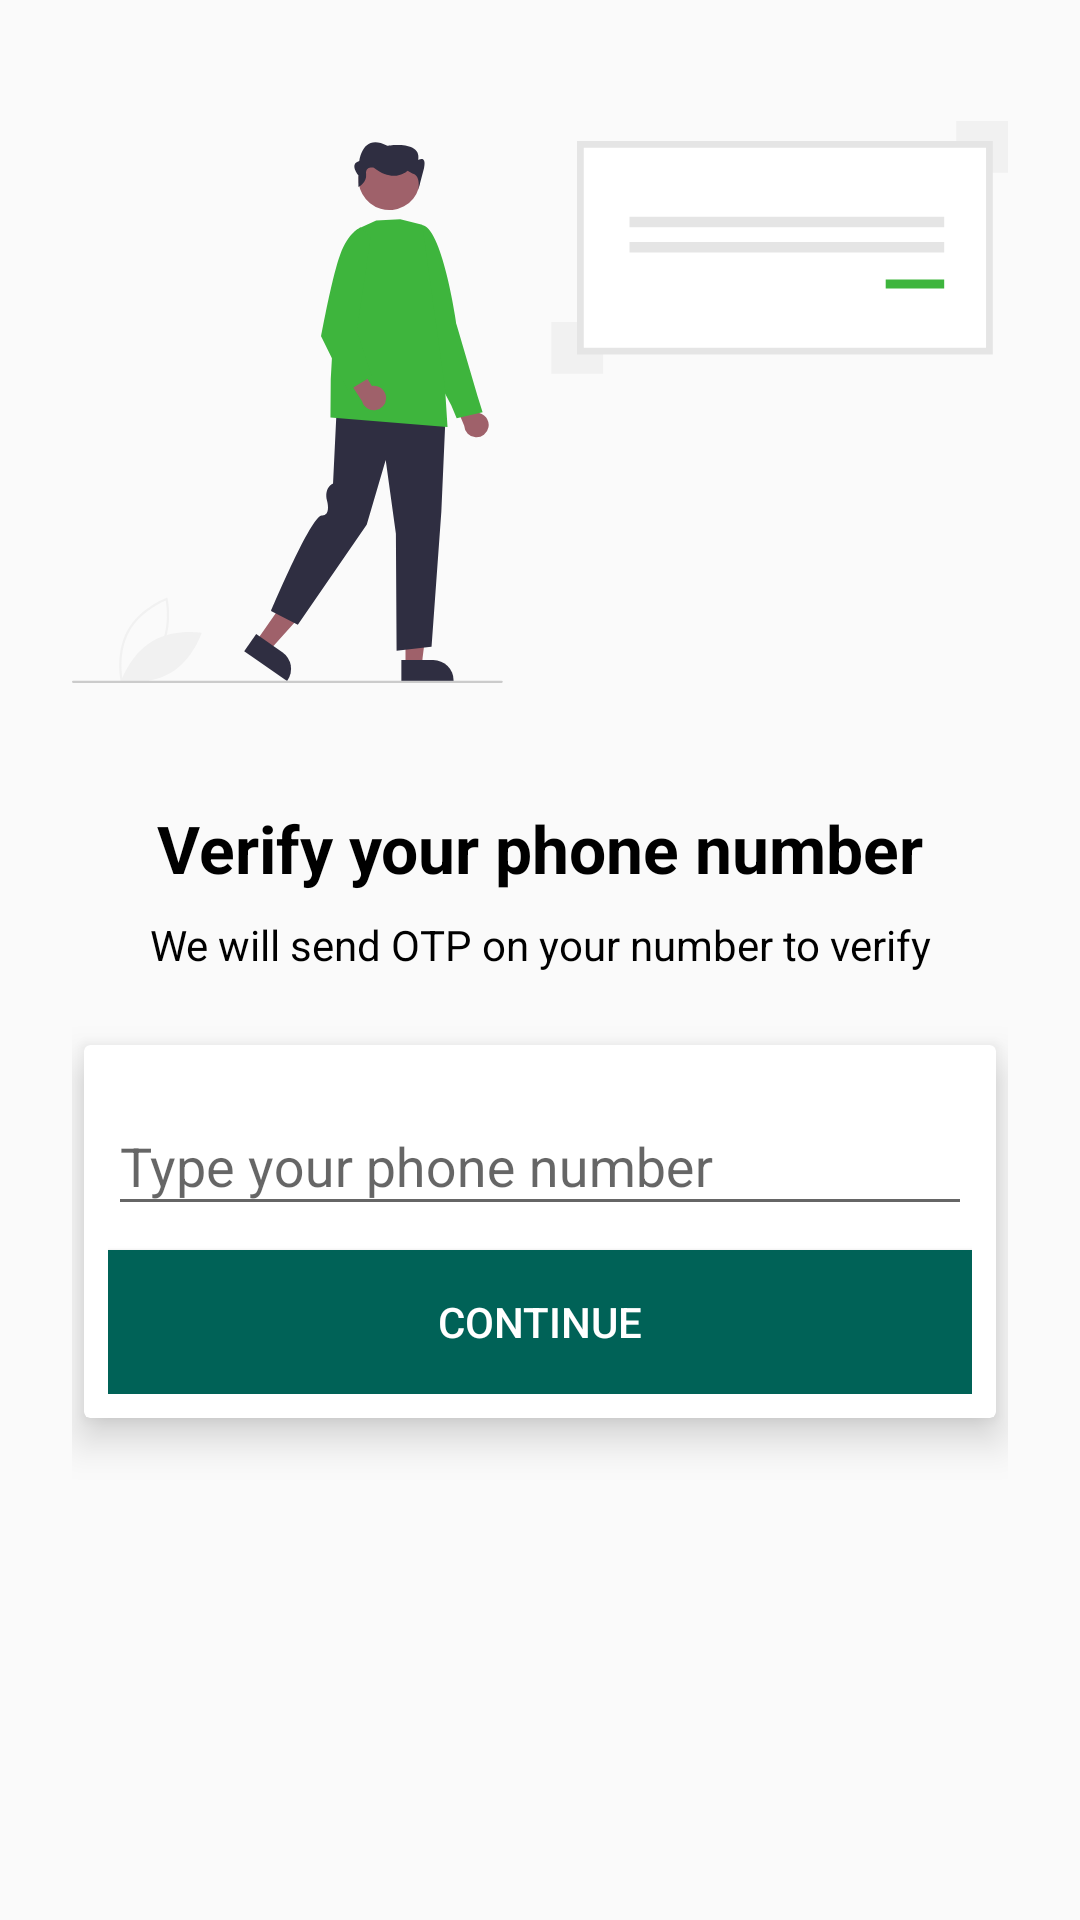

Write the Android layout XML for this screen, with the resource values it uses.
<!-- AndroidManifest.xml: application theme Theme.Vortex -->
<!-- res/layout/activity_phone_login.xml -->
<?xml version="1.0" encoding="utf-8"?>
<androidx.constraintlayout.widget.ConstraintLayout xmlns:android="http://schemas.android.com/apk/res/android"
    xmlns:app="http://schemas.android.com/apk/res-auto"
    xmlns:tools="http://schemas.android.com/tools"
    android:layout_width="match_parent"
    android:padding="24dp"
    android:layout_height="match_parent">

    <ImageView
        android:id="@+id/imageView"
        android:layout_width="match_parent"
        android:layout_height="220dp"
        android:src="@drawable/login"
        app:layout_constraintEnd_toEndOf="parent"
        app:layout_constraintStart_toStartOf="parent"
        app:layout_constraintTop_toTopOf="parent"
        tools:ignore="ContentDescription" />

    <TextView
        android:id="@+id/textView"
        android:layout_width="wrap_content"
        android:layout_height="wrap_content"
        android:layout_marginTop="24dp"
        android:text="Verify your phone number"
        android:textColor="@android:color/black"
        android:textSize="22sp"
        android:textStyle="bold"
        app:layout_constraintEnd_toEndOf="parent"
        app:layout_constraintStart_toStartOf="parent"
        app:layout_constraintTop_toBottomOf="@+id/imageView"
        tools:ignore="HardcodedText" />

    <TextView
        android:id="@+id/textView2"
        android:layout_width="wrap_content"
        android:layout_height="wrap_content"
        android:text="We will send OTP on your number to verify"
        android:textColor="@android:color/black"
        android:layout_marginTop="8dp"
        app:layout_constraintEnd_toEndOf="@+id/textView"
        app:layout_constraintStart_toStartOf="@+id/textView"
        app:layout_constraintTop_toBottomOf="@+id/textView"
        tools:ignore="HardcodedText" />

    <androidx.cardview.widget.CardView
        android:layout_width="match_parent"
        android:layout_height="wrap_content"
        android:layout_marginHorizontal="4dp"
        android:layout_marginTop="24dp"
        app:cardElevation="8dp"
        app:layout_constraintEnd_toEndOf="parent"
        app:layout_constraintStart_toStartOf="parent"
        app:layout_constraintTop_toBottomOf="@+id/textView2">

        <LinearLayout
            android:layout_width="match_parent"
            android:layout_height="match_parent"
            android:layout_margin="8dp"
            android:orientation="vertical">

            <com.google.android.material.textfield.TextInputLayout
                style="@style/ThemeOverlay.Material3.TextInputEditText.OutlinedBox"
                android:layout_width="match_parent"
                android:layout_height="match_parent">

                <com.google.android.material.textfield.TextInputEditText
                    android:id="@+id/phone_number_input"
                    android:layout_width="match_parent"
                    android:layout_height="wrap_content"
                    android:inputType="phone"
                    android:hint="Type your phone number"
                    tools:ignore="HardcodedText" />
            </com.google.android.material.textfield.TextInputLayout>

            <Button
                android:id="@+id/btn_continue"
                android:layout_marginTop="8dp"
                android:layout_width="match_parent"
                android:layout_height="wrap_content"
                android:background="@color/colorPrimary"
                android:textColor="@android:color/white"
                android:text="@string/CONTINUE" />
        </LinearLayout>
    </androidx.cardview.widget.CardView>

</androidx.constraintlayout.widget.ConstraintLayout>
<!-- resources referenced by this layout -->
<resources>
  <color name="colorPrimary">#006257</color>
  <!-- drawable login: vector/xml drawable (drawable, 4109 chars, omitted) -->
  <string name="CONTINUE">Continue</string>
  <style name="Theme.Vortex" parent="Theme.AppCompat.Light.NoActionBar">
          
          <item name="colorPrimary">@color/colorPrimary</item>
          <item name="colorPrimaryDark">@color/colorPrimaryDark</item>
          <item name="colorAccent">@color/colorAccent</item>
      </style>
  <color name="colorPrimaryDark">#005408</color>
  <color name="colorAccent">#E6E6E6</color>
</resources>
